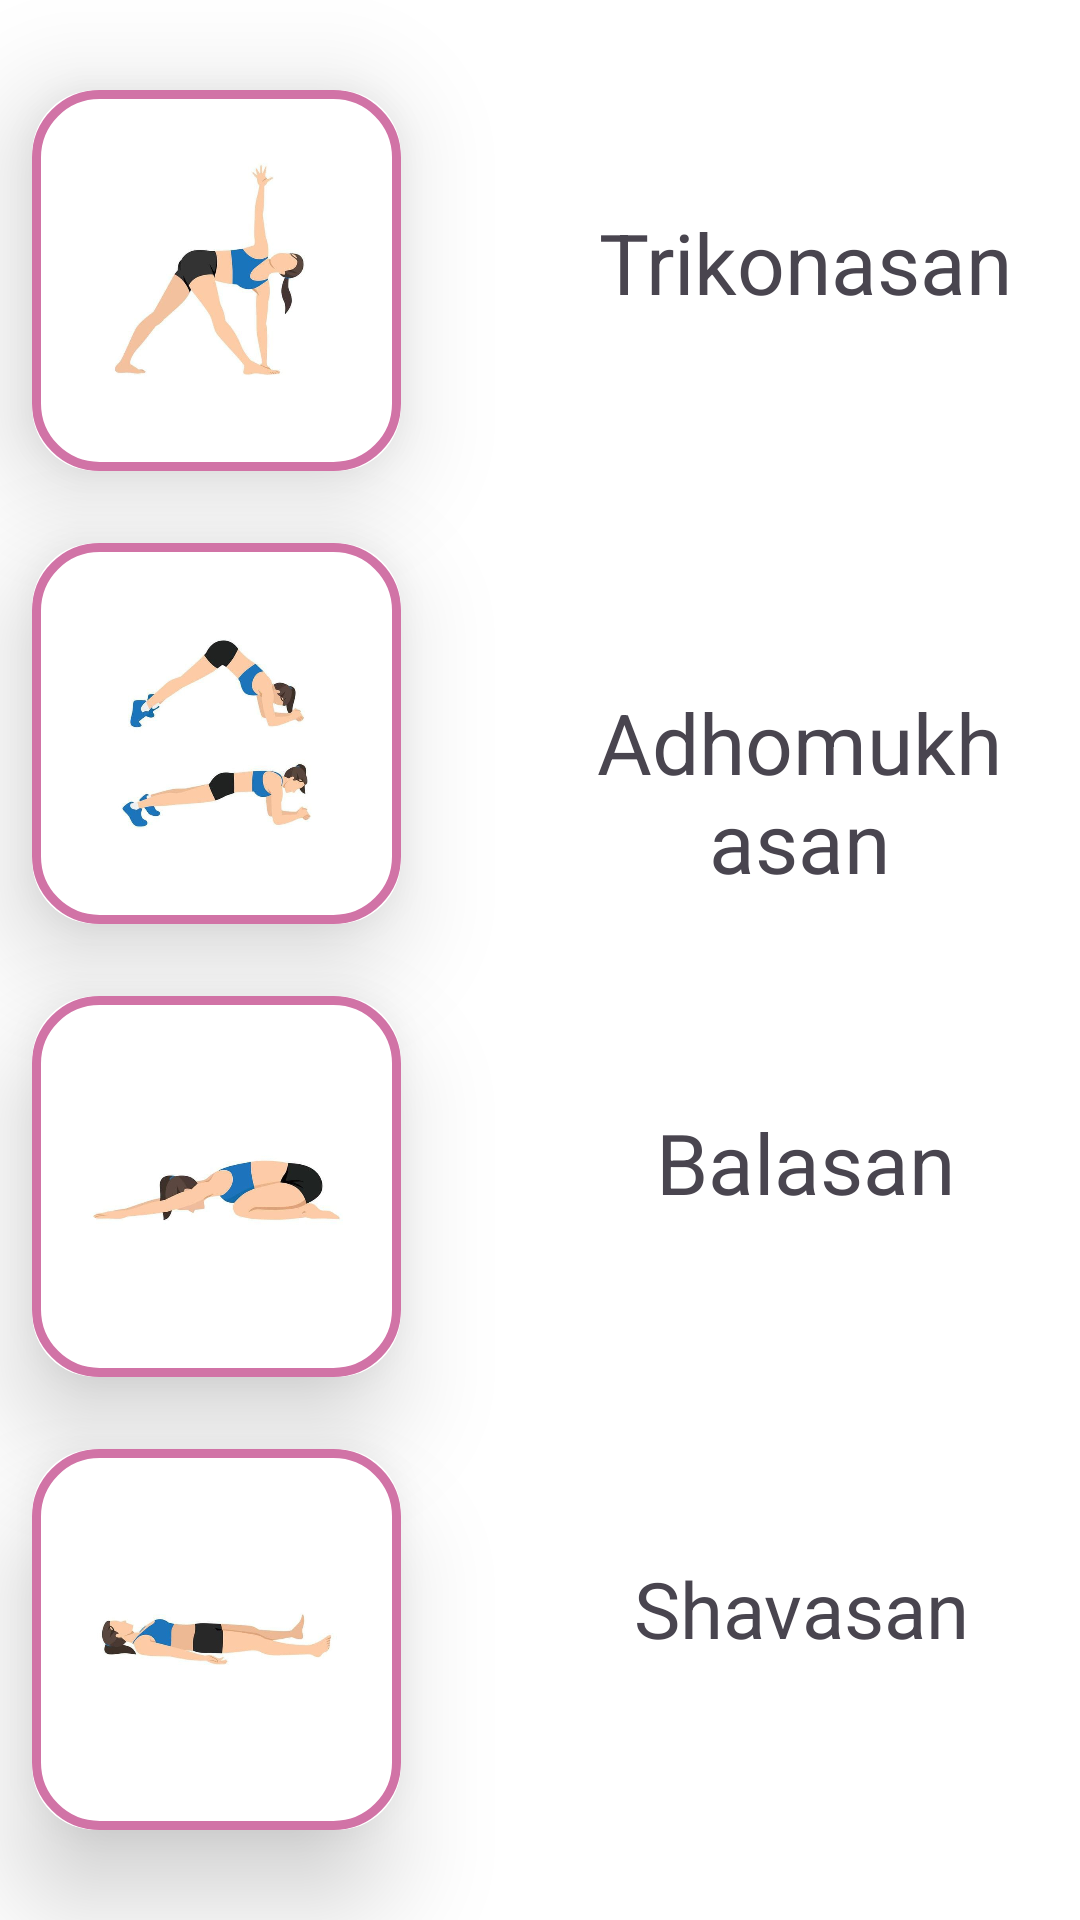

The Android layout XML behind this screen, and the referenced resources:
<!-- AndroidManifest.xml: application theme Theme.Thefitlab01 -->
<!-- res/layout/activity_yoga.xml -->
<?xml version="1.0" encoding="utf-8"?>
<androidx.constraintlayout.widget.ConstraintLayout xmlns:android="http://schemas.android.com/apk/res/android"
    xmlns:app="http://schemas.android.com/apk/res-auto"
    xmlns:tools="http://schemas.android.com/tools"
    android:layout_width="match_parent"
    android:layout_height="match_parent"
    android:background="@drawable/youcann"
    tools:context=".Fullbody">


    <androidx.cardview.widget.CardView
        android:id="@+id/cardView3"
        android:layout_width="374dp"
        android:layout_height="644dp"
        app:layout_constraintBottom_toBottomOf="parent"
        app:layout_constraintEnd_toEndOf="parent"
        app:layout_constraintHorizontal_bias="0.466"
        app:layout_constraintStart_toStartOf="parent"
        app:layout_constraintTop_toTopOf="parent"
        app:layout_constraintVertical_bias="0.493">

        <TextView
            android:id="@+id/textView3"
            android:layout_width="149dp"
            android:layout_height="48dp"
            android:layout_marginLeft="200dp"
            android:layout_marginTop="70dp"
            android:layoutDirection="inherit"
            android:text="Trikonasan"
            android:textAlignment="center"
            android:textSize="28dp">

        </TextView>

        <TextView
            android:id="@+id/textView4"
            android:layout_width="149dp"
            android:layout_height="48dp"
            android:layout_marginLeft="200dp"
            android:layout_marginTop="370dp"
            android:layoutDirection="inherit"
            android:text="Balasan"
            android:textAlignment="center"
            android:textSize="28dp">

        </TextView>

        <TextView
            android:id="@+id/textView5"
            android:layout_width="145dp"
            android:layout_height="71dp"
            android:layout_marginLeft="200dp"
            android:layout_marginTop="230dp"
            android:layoutDirection="inherit"
            android:text="Adhomukhasan"
            android:textAlignment="center"
            android:textSize="28dp">>

        </TextView>

        <TextView
            android:id="@+id/textView6"
            android:layout_width="146dp"
            android:layout_height="59dp"
            android:layout_marginTop="520dp"
            android:layout_marginLeft="200dp"
            android:layoutDirection="inherit"
            android:text="Shavasan"
            android:textAlignment="center"
            android:textSize="26dp">

        </TextView>
    </androidx.cardview.widget.CardView>

    <androidx.cardview.widget.CardView
        android:id="@+id/waterbutton1"
        android:layout_width="123dp"
        android:layout_height="127dp"
        android:layout_gravity="left"
        android:layout_marginTop="302dp"
        android:layout_marginEnd="216dp"
        android:layout_marginBottom="151dp"
        app:cardCornerRadius="21dp"
        app:cardElevation="21dp"
        app:layout_constraintBottom_toBottomOf="parent"
        app:layout_constraintEnd_toEndOf="parent"
        app:layout_constraintStart_toStartOf="parent"
        app:layout_constraintTop_toTopOf="parent">

        <LinearLayout
            android:layout_width="match_parent"
            android:layout_height="match_parent"
            android:background="@drawable/card_background"
            android:orientation="vertical">

            <ImageView
                android:layout_width="match_parent"
                android:layout_height="wrap_content"
                android:padding="15dp"
                android:scaleType="centerCrop"
                android:src="@drawable/nishiiiiiiiiiiii">

            </ImageView>
        </LinearLayout>

    </androidx.cardview.widget.CardView>

    <androidx.cardview.widget.CardView
        android:id="@+id/waterbutton15"
        android:layout_width="123dp"
        android:layout_height="127dp"
        android:layout_gravity="left"
        android:layout_marginTop="453dp"
        android:layout_marginEnd="216dp"
        app:cardCornerRadius="21dp"
        app:cardElevation="21dp"
        app:layout_constraintBottom_toBottomOf="parent"
        app:layout_constraintEnd_toEndOf="parent"
        app:layout_constraintStart_toStartOf="parent"
        app:layout_constraintTop_toTopOf="parent">

        <LinearLayout
            android:layout_width="match_parent"
            android:layout_height="match_parent"
            android:background="@drawable/card_background"
            android:orientation="vertical">

            <ImageView
                android:layout_width="match_parent"
                android:layout_height="wrap_content"
                android:padding="15dp"
                android:scaleType="centerCrop"
                android:src="@drawable/shavasana">

            </ImageView>
        </LinearLayout>

    </androidx.cardview.widget.CardView>

    <androidx.cardview.widget.CardView
        android:id="@+id/waterbutton1555"
        android:layout_width="123dp"
        android:layout_height="127dp"
        android:layout_gravity="left"
        android:layout_marginTop="151dp"
        android:layout_marginEnd="216dp"
        android:layout_marginBottom="302dp"
        app:cardCornerRadius="21dp"
        app:cardElevation="21dp"
        app:layout_constraintBottom_toBottomOf="parent"
        app:layout_constraintEnd_toEndOf="parent"
        app:layout_constraintStart_toStartOf="parent"
        app:layout_constraintTop_toTopOf="parent">

        <LinearLayout
            android:layout_width="match_parent"
            android:layout_height="match_parent"
            android:background="@drawable/card_background"
            android:orientation="vertical">

            <ImageView
                android:layout_width="match_parent"
                android:layout_height="wrap_content"
                android:padding="15dp"
                android:scaleType="centerCrop"
                android:src="@drawable/adho">

            </ImageView>
        </LinearLayout>

    </androidx.cardview.widget.CardView>

    <androidx.cardview.widget.CardView
        android:id="@+id/waterbutton155"
        android:layout_width="123dp"
        android:layout_height="127dp"
        android:layout_gravity="left"
        android:layout_marginEnd="216dp"
        android:layout_marginBottom="453dp"
        app:cardCornerRadius="21dp"
        app:cardElevation="21dp"
        app:layout_constraintBottom_toBottomOf="parent"
        app:layout_constraintEnd_toEndOf="parent"
        app:layout_constraintStart_toStartOf="parent"
        app:layout_constraintTop_toTopOf="parent">

        <LinearLayout
            android:layout_width="match_parent"
            android:layout_height="match_parent"
            android:background="@drawable/card_background"
            android:orientation="vertical">

            <ImageView
                android:layout_width="match_parent"
                android:layout_height="wrap_content"
                android:padding="15dp"
                android:scaleType="centerCrop"
                android:src="@drawable/triangle">

            </ImageView>
        </LinearLayout>

    </androidx.cardview.widget.CardView>
</androidx.constraintlayout.widget.ConstraintLayout>
<!-- resources referenced by this layout -->
<resources>
  <!-- drawable adho: jpg bitmap (drawable, 17342 bytes) -->
  <!-- drawable card_background (drawable) -->
  <?xml version="1.0" encoding="utf-8"?>
  <shape xmlns:android="http://schemas.android.com/apk/res/android"
      android:shape="rectangle">
  
      <stroke
          android:color="@color/primary"
          android:width="3dp"/>
      <corners
          android:radius="21dp"/>
  
  
  </shape>
  <!-- drawable nishiiiiiiiiiiii: jpg bitmap (drawable, 12002 bytes) -->
  <!-- drawable shavasana: jpg bitmap (drawable, 11410 bytes) -->
  <!-- drawable triangle: jpg bitmap (drawable, 15157 bytes) -->
  <!-- drawable youcann: jpg bitmap (drawable, 20050 bytes) -->
  <style name="Theme.Thefitlab01" parent="Base.Theme.Thefitlab01" />
  <color name="primary">#D173A6</color>
  <style name="Base.Theme.Thefitlab01" parent="Theme.Material3.DayNight.NoActionBar">
          
          
      </style>
</resources>
